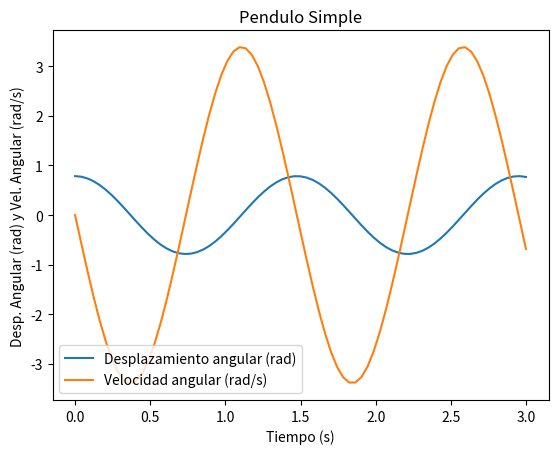

Write Python code to recreate this figure.
# -*- coding: utf-8 -*-
"""
Created on Thu Sep 22 21:17:16 2022

[redacted]
"""

"""
Simulation of Simple pendulum
"""

import numpy as np 
from scipy.integrate import odeint
from matplotlib import pyplot as plt 
import os

"""
Ecuacion diferencial

d2Theta/dt2 + (g/L)*senTheta = 0

Reescribir en dos ecuaciones lineales de primer orden

dTheta/dt = omega 

domega/dt = -(g/L)senTheta

"""


def ecuacionPenduloSimple(y,t):
    theta, omega = y
    
    return [omega, (-g/L)*np.sin(theta)]  # [dtheta/dt, domega/dt]
    
    

#Parametros
g = 9.81
L = 0.5

#Condiciones iniciales
angulo_inicial = 45                 #angulo incial
theta0 = np.radians(angulo_inicial) #grados a radianes
omega0 = 0                          #velocidad inicial

y0 = (theta0, omega0)         

t0 = 0            #tiempo inicial
tf = 3           #tiempo final 
saltos = tf*25    #cantidad de pasos, 25 constante para buena visualizacion


t = np.linspace(t0,tf, saltos)

solucion = odeint(ecuacionPenduloSimple,y0,t)

theta, omega = solucion.T

plt.plot(t, theta, label = "Desplazamiento angular (rad)")
plt.plot(t, omega, label = "Velocidad angular (rad/s)")
plt.title("Pendulo Simple")
plt.xlabel("Tiempo (s)")
plt.ylabel("Desp. Angular (rad) y Vel. Angular (rad/s)")
plt.legend()
plt.show()

#plt.plot(t, theta,"ro", label = "Desplazamiento angular (rad)")

#Simulación
puntos_simulacion = len(t)
l_simulacion =np.arange(0,puntos_simulacion,1)

x_posicion = L*np.sin(theta)
y_posicion = -L*np.cos(theta)



for punto in l_simulacion:
    plt.figure()
    plt.plot(x_posicion[punto],y_posicion[punto],'ro',markersize = 10) #Dibuja pendulo
    plt.plot([0,x_posicion[punto]],[0,y_posicion[punto]])              #Dibuja cadena del pendulo
    plt.xlim(-L-0.5,L+0.5)                                             #Limite de X
    plt.ylim(-L-0.5,L+0.5)                                             #Limite de Y
    plt.xlabel('Direccion X')
    plt.ylabel('Direccion Y')
    filenumber = punto
    filenumber = format(filenumber,"05")
    filename="image{}.png".format(filenumber)
    plt.savefig(filename)
    plt.close()

os.system("ffmpeg -f image2 -r 20 -i image%05d.png -vcodec mpeg4 -y movie.avi")